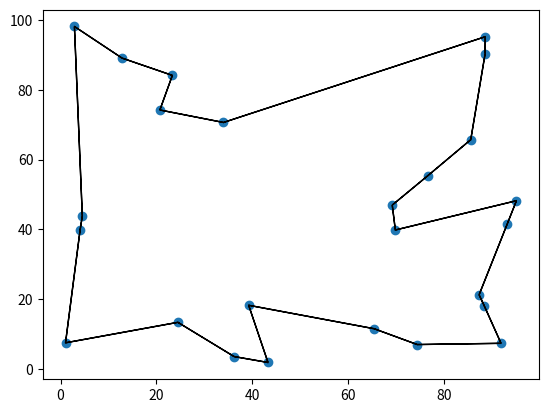

This chart was generated by the following Python code:
from itertools import combinations, permutations
from random import random
from math import exp

def evaluate(dist, path):
    score = dist[path[-1], path[0]]
    for i, j in zip(path[:-1], path[1:]):
        score += dist[i, j]
    return score

def neighborhood(dist, path):
    length = evaluate(dist, path)
    shuffled_combos = sorted(permutations(range(len(path)), 2), key=lambda x: random())
    for i, j in shuffled_combos:
        new_path = list(path)
        new_length = length \
                    - dist[new_path[i-1 if i > 0 else -1], new_path[i]] \
                    - dist[new_path[i], new_path[i+1 if i+1 < len(new_path) else 0]] \
                    - dist[new_path[j-1 if j > 0 else -1], new_path[j]] \
                    - dist[new_path[j], new_path[j+1 if j+1 < len(new_path) else 0]]
        new_path[i], new_path[j] = new_path[j], new_path[i]
        new_length += dist[new_path[i-1 if i > 0 else -1], new_path[i]] \
                    + dist[new_path[i], new_path[i+1 if i+1 < len(new_path) else 0]] \
                    + dist[new_path[j-1 if j > 0 else -1], new_path[j]] \
                    + dist[new_path[j], new_path[j+1 if j+1 < len(new_path) else 0]]
        #assert np.isclose(new_length, evaluate(dist, new_path)) # this technically approximates the new length, but it's close
        yield new_path, new_length

def construct(dist, vertex=0):
    """constructs initial solution using nearest neighbor heuristic
    
    Arguments
    ---------
    dist : 2 dimensional distance matrix.
    vertex : Vertex to start search on. Because this is a greedy search,
        the starting vertex can heavily affect the final solution.
        
    Returns
    -------
    path : list of vertices in order
    """
    vertices = range(dist.shape[0])
    path = [vertex]
    while len(path) < len(vertices):
        unvisited = set(vertices) - set(path)
        vertex = min(unvisited, key=lambda i: dist[vertex, i])
        path.append(vertex)
    return path

def improve(dist, path):
    """improves a solution using 2-opt improvement heuristic
    
    Arguments
    ---------
    dist : 2 dimensional distance matrix.
    path : list of vertices in order.
    
    Returns
    -------
    path: list of vertices in order.
    """
    length = evaluate(dist, path)
    new_path, new_length = min(neighborhood(dist, path), key=lambda p: p[1])
    if new_length < length:
        path = new_path
        length = new_length
    return path, length
    
def solve(dist, vertex=0):
    """searches for a suboptimal solution to the traveling salesman problem by hill climbing.
    
    Arguments
    ---------
    dist : 2 dimensional distance matrix.
    vertex : Vertex to start search on. Because this is a greedy search,
        the starting vertex can heavily affect the final solution.
        
    Returns
    -------
    best_path : list of vertices in order.
    """
    best_path = construct(dist, vertex=vertex)
    best_length = evaluate(dist, best_path)
    while True:
        path, length = improve(dist, best_path)
        if length < best_length:
            best_length = length
            best_path = path
        else:
            break
    return best_path, best_length

if __name__ == "__main__":
    import numpy as np
    from scipy.spatial.distance import cdist

    np.random.seed(1000)
    coords = np.random.uniform(low=0, high=100, size=(25, 2))
    dist = cdist(coords, coords)
    path, length = solve(dist)

    # plotting
    import matplotlib.pyplot as plt
    plt.scatter(coords[:, 0], coords[:, 1])
    for i, j in zip(path[:-1], path[1:]):
        x, y = coords[i, 0], coords[i, 1]
        dx, dy = coords[j, 0] - coords[i, 0], coords[j, 1] - coords[i, 1]
        plt.arrow(x, y, dx, dy, shape='full', lw=1, length_includes_head=True, head_width=0)
    i, j = path[-1], path[0]
    x, y = coords[i, 0], coords[i, 1]
    dx, dy = coords[j, 0] - coords[i, 0], coords[j, 1] - coords[i, 1]
    plt.arrow(x, y, dx, dy, shape='full', lw=1, length_includes_head=True, head_width=0)
    plt.show()
    